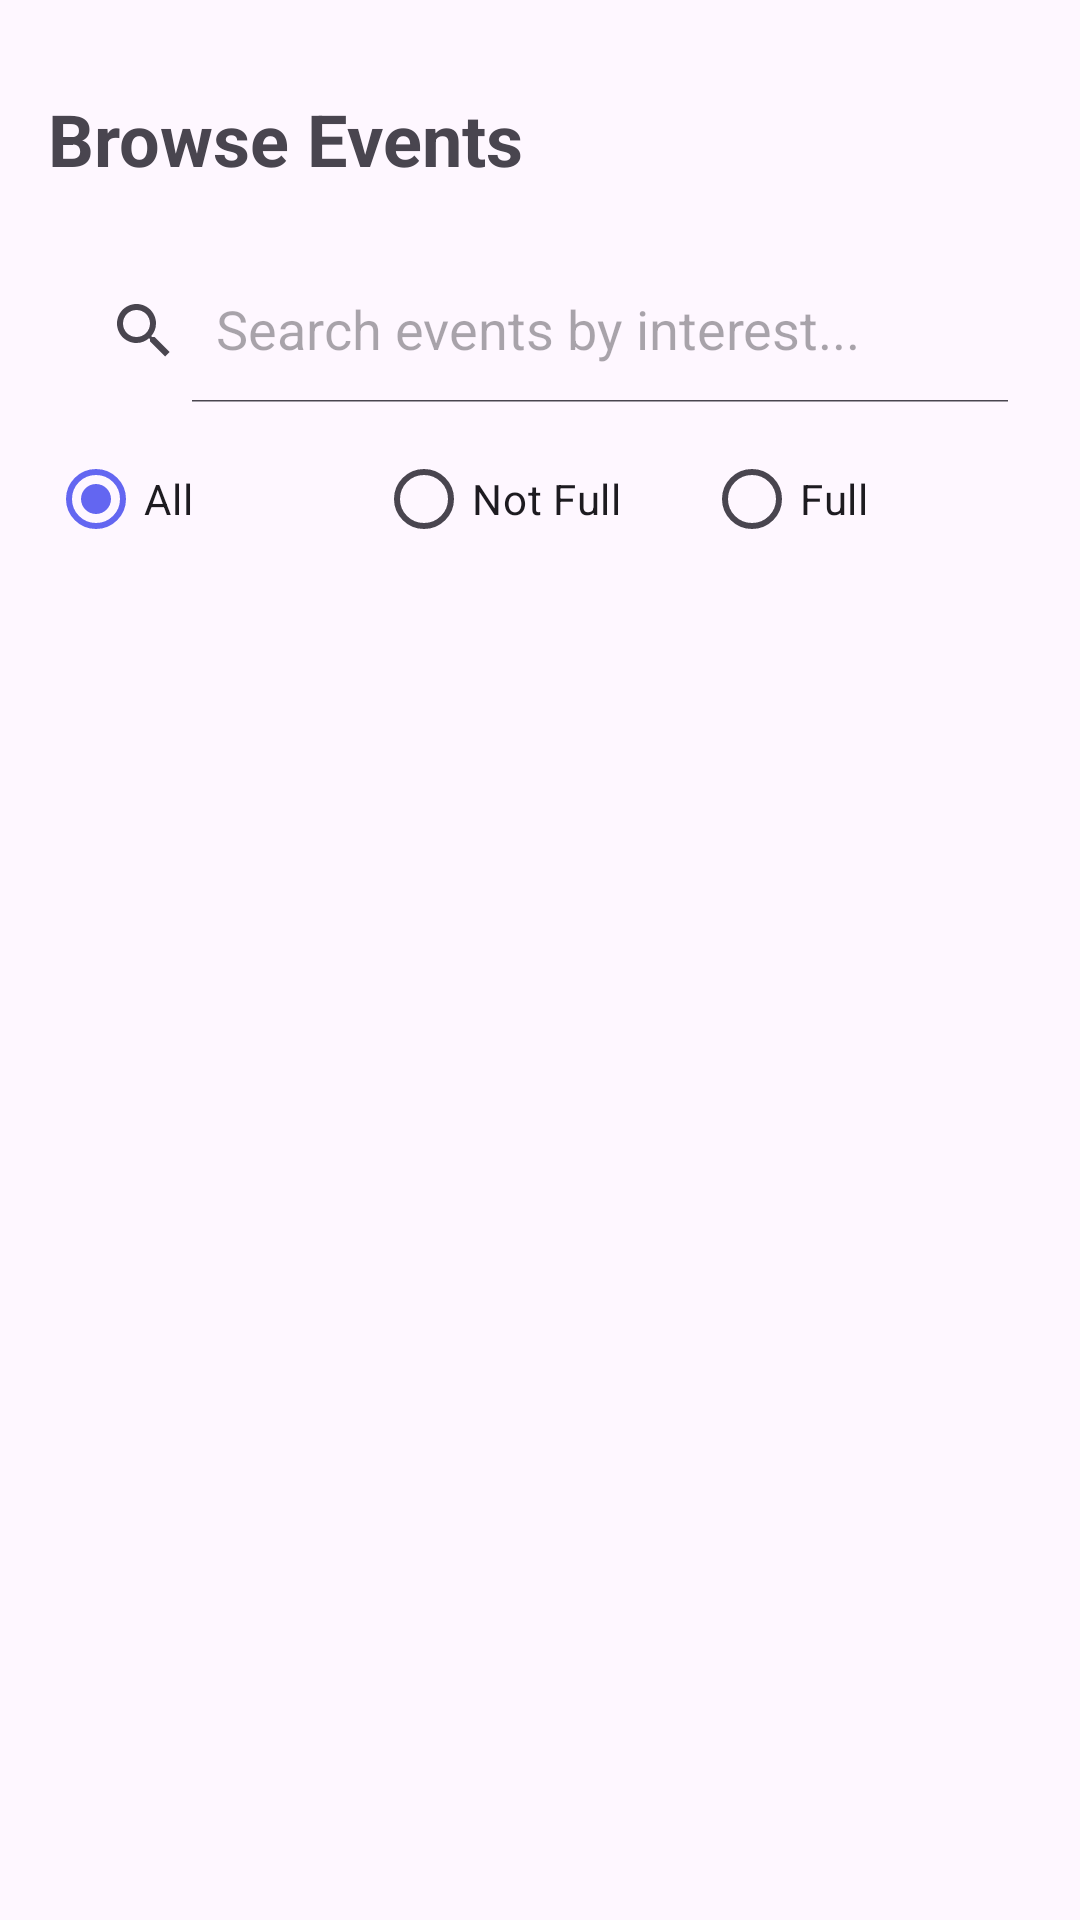

This screen was rendered from an Android layout file. Write that file and the resources it references.
<!-- AndroidManifest.xml: application theme Theme.CmpuzzEvents -->
<!-- res/layout/fragment_browse_events.xml -->
<?xml version="1.0" encoding="utf-8"?>
<androidx.constraintlayout.widget.ConstraintLayout xmlns:android="http://schemas.android.com/apk/res/android"
    xmlns:app="http://schemas.android.com/apk/res-auto"
    android:layout_width="match_parent"
    android:layout_height="match_parent"
    android:paddingLeft="16dp"
    android:paddingRight="16dp"
    android:paddingBottom="16dp"
    android:paddingTop="30dp">

    <TextView
        android:id="@+id/tvBrowseTitle"
        android:layout_width="match_parent"
        android:layout_height="wrap_content"
        android:text="Browse Events"
        android:textSize="24sp"
        android:textStyle="bold"
        android:paddingBottom="16dp"
        app:layout_constraintTop_toTopOf="parent"
        app:layout_constraintStart_toStartOf="parent"
        app:layout_constraintEnd_toEndOf="parent" />

    
    <LinearLayout
        android:id="@+id/filter_container"
        android:layout_width="match_parent"
        android:layout_height="wrap_content"
        android:layout_marginTop="8dp"
        android:orientation="vertical"
        app:layout_constraintEnd_toEndOf="parent"
        app:layout_constraintStart_toStartOf="parent"
        app:layout_constraintTop_toBottomOf="@id/tvBrowseTitle">

        <androidx.appcompat.widget.SearchView
            android:id="@+id/event_search_view"
            android:layout_width="match_parent"
            android:layout_height="wrap_content"
            app:iconifiedByDefault="false"
            app:queryHint="Search events by interest..." />

        
        <RadioGroup
            android:id="@+id/availability_filter_group"
            android:layout_width="match_parent"
            android:layout_height="wrap_content"
            android:layout_marginTop="8dp"
            android:orientation="horizontal">

            <RadioButton
                android:id="@+id/radio_all"
                android:layout_width="0dp"
                android:layout_height="wrap_content"
                android:layout_weight="1"
                android:checked="true"
                android:text="All" />

            <RadioButton
                android:id="@+id/radio_not_full"
                android:layout_width="0dp"
                android:layout_height="wrap_content"
                android:layout_weight="1"
                android:text="Not Full" />

            <RadioButton
                android:id="@+id/radio_full"
                android:layout_width="0dp"
                android:layout_height="wrap_content"
                android:layout_weight="1"
                android:text="Full" />

        </RadioGroup>

    </LinearLayout>

    <androidx.recyclerview.widget.RecyclerView
        android:id="@+id/recyclerViewBrowseEvents"
        android:layout_width="match_parent"
        android:layout_height="0dp"
        android:layout_marginTop="8dp"
        app:layout_constraintTop_toBottomOf="@id/filter_container"
        app:layout_constraintBottom_toBottomOf="parent"
        app:layout_constraintStart_toStartOf="parent"
        app:layout_constraintEnd_toEndOf="parent" />

    <TextView
        android:id="@+id/tvEmptyState"
        android:layout_width="wrap_content"
        android:layout_height="wrap_content"
        android:text="No events available"
        android:textSize="18sp"
        android:textAlignment="center"
        android:visibility="gone"
        app:layout_constraintTop_toTopOf="parent"
        app:layout_constraintBottom_toBottomOf="parent"
        app:layout_constraintStart_toStartOf="parent"
        app:layout_constraintEnd_toEndOf="parent" />

</androidx.constraintlayout.widget.ConstraintLayout>
<!-- resources referenced by this layout -->
<resources>
  <style name="Theme.CmpuzzEvents" parent="Theme.Material3.DayNight.NoActionBar">
          <item name="colorPrimary">@color/primary</item>
          <item name="colorPrimaryVariant">@color/primary_dark</item>
          <item name="colorOnPrimary">@color/white</item>
          
          <item name="colorSecondary">@color/accent</item>
          <item name="colorOnSecondary">@color/white</item>
          
          <item name="android:statusBarColor">@color/primary</item>
          <item name="android:windowLightStatusBar" tools:targetApi="m">false</item>
      </style>
  <color name="primary">#6366F1</color>
  <color name="primary_dark">#4F46E5</color>
  <color name="white">#FFFFFFFF</color>
  <color name="accent">#EC4899</color>
</resources>
